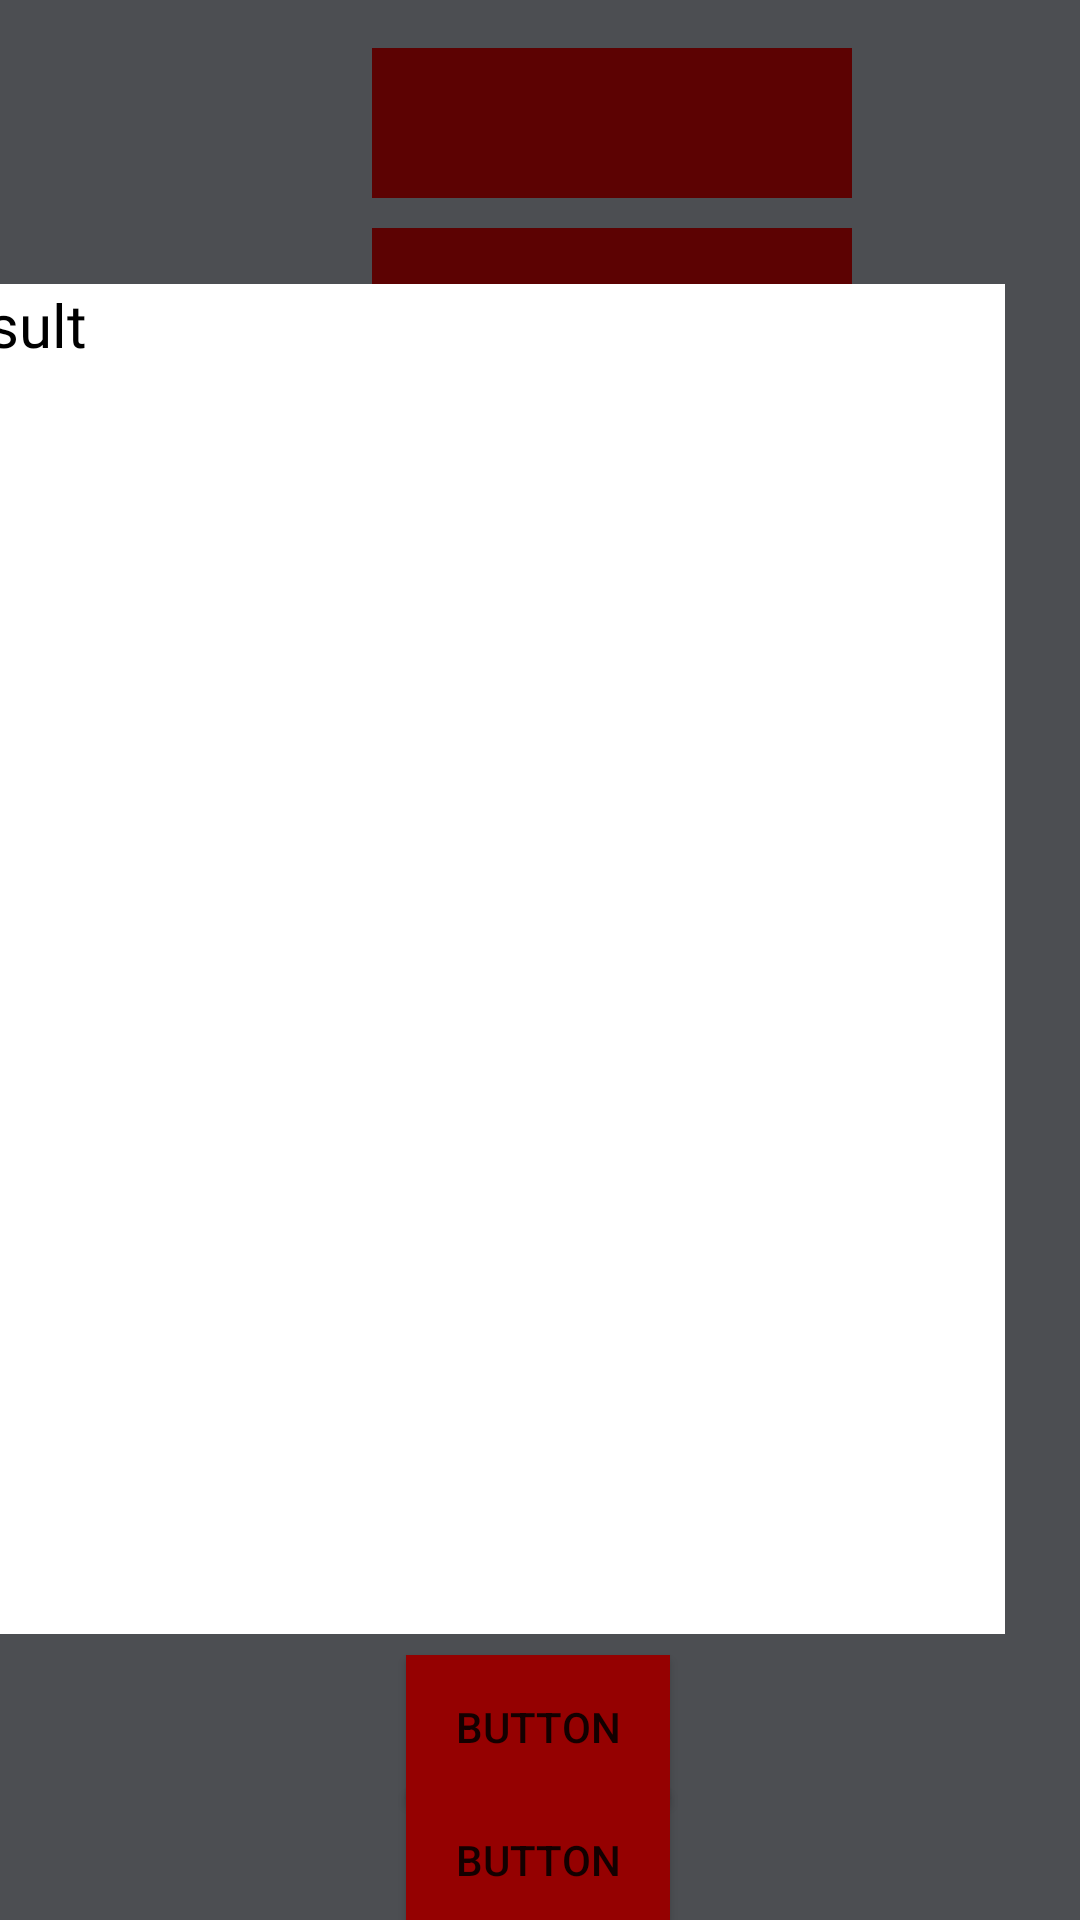

This screen was rendered from an Android layout file. Write that file and the resources it references.
<!-- AndroidManifest.xml: application theme Theme.SNRG -->
<!-- res/layout/basic.xml -->
<?xml version="1.0" encoding="utf-8"?>
<androidx.constraintlayout.widget.ConstraintLayout xmlns:android="http://schemas.android.com/apk/res/android"
    xmlns:tools="http://schemas.android.com/tools"
    android:layout_width="match_parent"
    android:layout_height="match_parent"
    xmlns:app="http://schemas.android.com/apk/res-auto"
    android:background="@color/grey">

    <Button
        android:id="@+id/button2"
        android:layout_width="wrap_content"
        android:layout_height="wrap_content"
        android:background="#650202"
        android:backgroundTint="#950101"
        android:onClick="pie"
        android:text="Button"
        app:layout_constraintBottom_toBottomOf="parent"
        app:layout_constraintEnd_toEndOf="parent"
        app:layout_constraintHorizontal_bias="0.498"
        app:layout_constraintStart_toStartOf="parent"
        app:layout_constraintTop_toBottomOf="@+id/button" />

    <Spinner
        android:id="@+id/coursesspinner2"
        android:layout_width="160dp"
        android:layout_height="50dp"
        android:layout_marginStart="124dp"
        android:layout_marginTop="76dp"
        android:background="#5C0202"
        app:layout_constraintStart_toStartOf="parent"
        app:layout_constraintTop_toTopOf="parent" />

    <Spinner
        android:id="@+id/coursesspinner"
        android:layout_width="160dp"
        android:layout_height="50dp"
        android:layout_marginStart="124dp"
        android:layout_marginTop="16dp"
        android:background="#5C0202"
        app:layout_constraintStart_toStartOf="parent"
        app:layout_constraintTop_toTopOf="parent" />

    <TextView
        android:id="@+id/result"
        android:layout_width="356dp"
        android:layout_height="450dp"
        android:layout_marginStart="41dp"
        android:layout_marginEnd="48dp"
        android:background="@android:color/white"
        android:fontFamily="@font/amaranth_bold"
        android:text="result"
        android:textColor="@color/black"
        android:textColorLink="#673AB7"
        android:textSize="20sp"
        app:layout_constraintBottom_toBottomOf="parent"
        app:layout_constraintEnd_toEndOf="parent"
        app:layout_constraintHorizontal_bias="0.735"
        app:layout_constraintStart_toStartOf="parent"
        app:layout_constraintTop_toTopOf="parent"
        app:layout_constraintVertical_bias="0.498" />

    <Button
        android:id="@+id/button"
        android:layout_width="wrap_content"
        android:layout_height="wrap_content"
        android:background="#650202"
        android:backgroundTint="#950101"
        android:onClick="chart"
        android:text="Button"
        app:layout_constraintBottom_toBottomOf="parent"
        app:layout_constraintEnd_toEndOf="parent"
        app:layout_constraintHorizontal_bias="0.498"
        app:layout_constraintStart_toStartOf="parent"
        app:layout_constraintTop_toBottomOf="@+id/result"
        app:layout_constraintVertical_bias="0.146" />

</androidx.constraintlayout.widget.ConstraintLayout>
<!-- resources referenced by this layout -->
<resources>
  <color name="black">#FF000000</color>
  <color name="grey">#4C4E52</color>
  <style name="Theme.SNRG" parent="Theme.MaterialComponents.DayNight.DarkActionBar">
          
          <item name="colorPrimary">@color/purple_500</item>
          <item name="colorPrimaryVariant">@color/purple_700</item>
          <item name="colorOnPrimary">@color/white</item>
          
          <item name="colorSecondary">@color/teal_200</item>
          <item name="colorSecondaryVariant">@color/teal_700</item>
          <item name="colorOnSecondary">@color/black</item>
          
          <item name="android:statusBarColor">?attr/colorPrimaryVariant</item>
          
      </style>
  <color name="purple_500">#FF6200EE</color>
  <color name="purple_700">#FF3700B3</color>
  <color name="white">#FFFFFFFF</color>
  <color name="teal_200">#FF03DAC5</color>
  <color name="teal_700">#FF018786</color>
</resources>
